Run: headless pygame with SDL's dummy video driver; simulated clock (each Clock.tick advances the game by its frame time, no real sleeping); random seed 0; keys injected as events and as key.get_pressed() state; no mouse input.
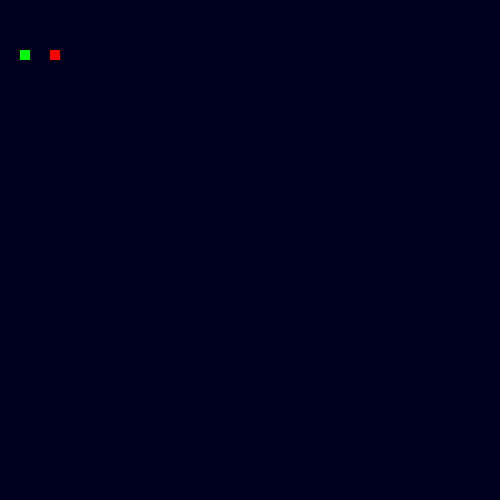
Frame 1 of 4 · flips 1–60 · no input
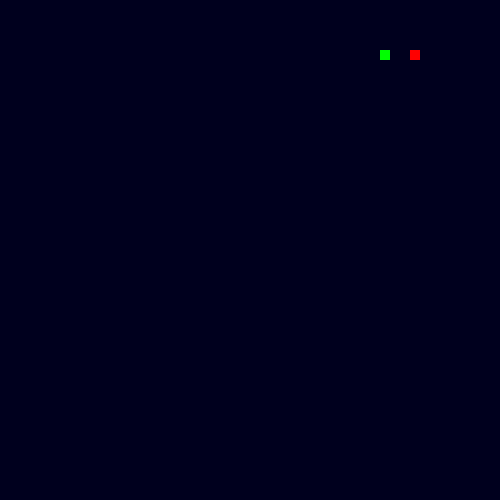
Frame 2 of 4 · flips 61–180 · tapped SPACE, RETURN · held RIGHT (→), D
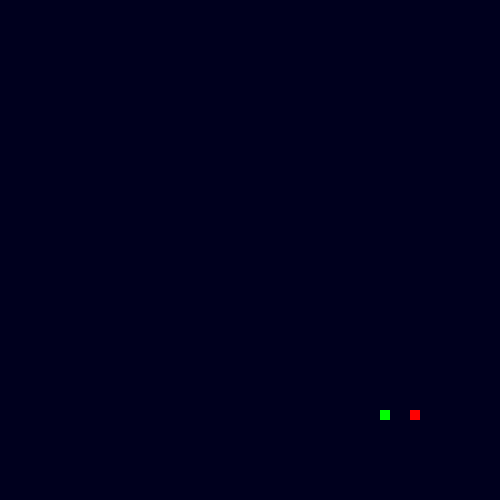
Frame 3 of 4 · flips 181–300 · held DOWN (↓), S
Frame 4 of 4 · flips 301–420 · held LEFT (←), A, UP (↑), W · screen same as frame 1, image omitted

The pygame program that drew these frames:

import pygame
from pygame.locals import *
from itertools import count
import math

# initialize pygame
pygame.init()

# set up the screen
width = 500
height = 500
screen = pygame.display.set_mode((width, height))
pygame.display.set_caption("gameEngineTest")
clock = pygame.time.Clock()
FPS = 60

# colors
white = (255, 255, 255)
black = (0, 0, 30)
red = (255,0,0)
green = (0,255,0)
blue = (0,0,255)


playerKeys = [K_LEFT,K_RIGHT,K_UP,K_DOWN]

class Player:
    _ids = count(0)
    def __init__(self,x,y, color = red):
        self.x = x
        self.y = y
        self.pWidth = 10 # this is the size of the sprite or whatever
        self.pHeight = 10
        self.color = color
        self.player = self._ids

    def draw(self):
        rect = pygame.Rect(self.x, self.y, self.pWidth, self.pHeight)
        pygame.draw.rect(screen, self.color, rect)

    def setX(self, x):
        self.x = x
    def setY(self, y):
        self.y = y

    def moveLeft(self):
        self.x -= 3

    def moveRight(self):
        self.x += 3

    def moveUp(self):
        self.y -= 3

    def moveDown(self):
        self.y += 3

    '''def handleInput(self):
        for event in pygame.event.get():
            if event.type == KEYDOWN:
                if event.key == LEFT: self.x -= 1
                if event.key == RIGHT: self.x += 1'''

def clear():
    screen.fill(black)    

def draw():
    # draw
    clock.tick(FPS)
    pygame.display.flip()


def main():
    time =  0
  
    keepGoing = True

    p1 = Player(50,50, red)
    p2 = Player(20,50, green)

    players = [p1,p2]
    #c1 = Camera(players)
    
    while keepGoing:
        for event in pygame.event.get():
            if event.type == QUIT:
                keepGoing = False

        # pretty bad but just in testing phase
        keysPressed = pygame.key.get_pressed()
        if keysPressed[K_a]:    p1.moveLeft()
        if keysPressed[K_w]:    p1.moveUp()
        if keysPressed[K_d]:    p1.moveRight()
        if keysPressed[K_s]:    p1.moveDown()
        if keysPressed[K_LEFT]: p2.moveLeft()
        if keysPressed[K_RIGHT]: p2.moveRight()
        if keysPressed[K_UP]:   p2.moveUp()
        if keysPressed[K_DOWN]: p2.moveDown()
                    
        clear()
        p1.draw()
        p2.draw()        
        draw()
        
    pygame.quit()

if __name__ == "__main__":
    main()
